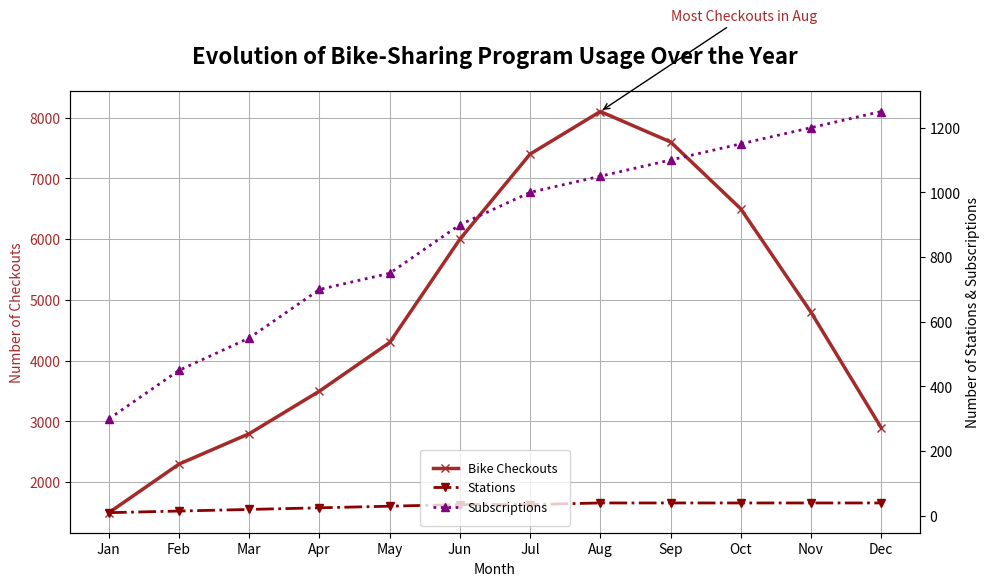

Reproduce this figure in Python.
import matplotlib.pyplot as plt
import numpy as np

months = np.array(['Jan', 'Feb', 'Mar', 'Apr', 'May', 'Jun', 'Jul', 'Aug', 'Sep', 'Oct', 'Nov', 'Dec'])
checkouts = np.array([1500, 2300, 2800, 3500, 4300, 6000, 7400, 8100, 7600, 6500, 4800, 2900])
stations = np.array([10, 15, 20, 25, 30, 35, 35, 40, 40, 40, 40, 40])
subscriptions = np.array([300, 450, 550, 700, 750, 900, 1000, 1050, 1100, 1150, 1200, 1250])

fig, ax1 = plt.subplots(figsize=(10, 6))

# Changed the line colors by shuffling manually
ax1.plot(months, checkouts, color='brown', linestyle='-', marker='x', linewidth=2.5, label='Bike Checkouts')
ax1.set_xlabel('Month')
ax1.set_ylabel('Number of Checkouts', color='brown')
ax1.tick_params(axis='y', labelcolor='brown')
ax1.set_title("Evolution of Bike-Sharing Program Usage Over the Year", fontsize=16, fontweight='bold', pad=20)

ax2 = ax1.twinx()
ax2.plot(months, stations, color='darkred', linestyle='-.', marker='v', linewidth=2, label='Stations')
ax2.plot(months, subscriptions, color='purple', linestyle=':', marker='^', linewidth=2, label='Subscriptions')
ax2.set_ylabel('Number of Stations & Subscriptions', color='black')
ax2.tick_params(axis='y', labelcolor='black')

lines1, labels1 = ax1.get_legend_handles_labels()
lines2, labels2 = ax2.get_legend_handles_labels()
ax2.legend(lines1 + lines2, labels1 + labels2, loc='lower center', fontsize=9, borderpad=1)

max_checkouts_month = months[np.argmax(checkouts)]
max_checkouts_value = max(checkouts)
ax1.annotate(f'Most Checkouts in {max_checkouts_month}', 
             xy=(max_checkouts_month, max_checkouts_value), 
             xytext=(8, max_checkouts_value + 1500),
             arrowprops=dict(facecolor='brown', arrowstyle='->'), fontsize=10, color='brown')

ax1.grid(True, which='major', linestyle='-', linewidth=0.75)
ax2.grid(False)

plt.tight_layout()
plt.show()
